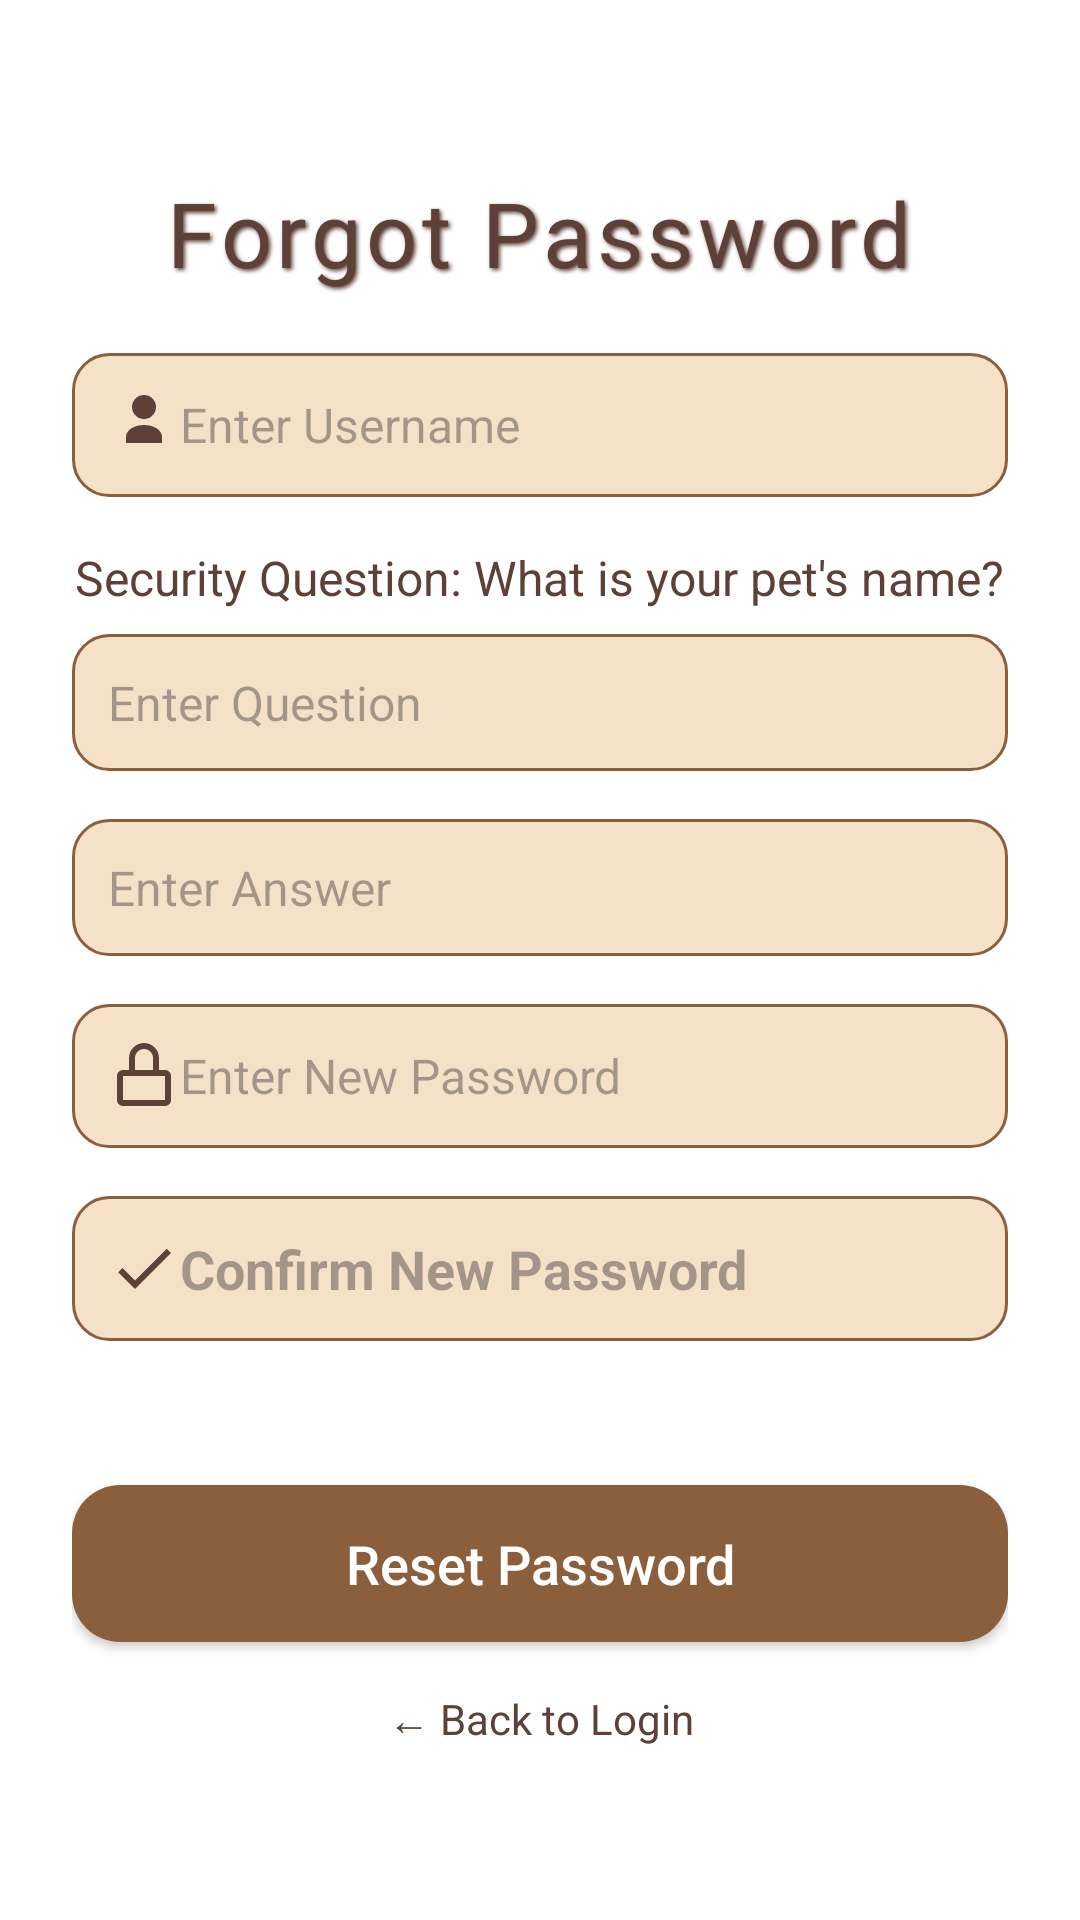

Reconstruct the res/layout file that produces this screen, plus the resources it refers to.
<!-- AndroidManifest.xml: application theme Theme.Clarity -->
<!-- res/layout/activity_forgot_password.xml -->
<?xml version="1.0" encoding="utf-8"?>
<LinearLayout xmlns:android="http://schemas.android.com/apk/res/android"
    android:layout_width="match_parent"
    android:layout_height="match_parent"
    android:orientation="vertical"
    android:padding="24dp"
    android:gravity="center"
    android:background="@color/white">

    
    <TextView
        android:id="@+id/tvFpaForgotPassword"
        android:textSize="30dp"
        android:text="Forgot Password"
        android:layout_width="wrap_content"
        android:layout_height="wrap_content"
        android:layout_gravity="center"
        android:paddingBottom="20dp"
        android:textColor="@color/brown_text"
        android:letterSpacing="0.05"
        android:shadowColor="@color/brown_toolbar"
        android:shadowDx="2"
        android:shadowDy="2"
        android:shadowRadius="3"/>

    
    <EditText
        android:id="@+id/etFpaUsername"
        android:layout_width="match_parent"
        android:layout_height="wrap_content"
        android:hint="Enter Username"
        android:padding="12dp"
        android:textColor="@color/brown_text"
        android:textSize="16sp"
        android:background="@drawable/edittext_background"
        android:drawableStart="@drawable/ic_user"
        android:layout_marginBottom="16dp"/>

    
    <TextView
        android:id="@+id/tvFpaSecurityQuestion"
        android:textSize="16sp"
        android:text="Security Question: What is your pet's name?"
        android:layout_width="wrap_content"
        android:layout_height="wrap_content"
        android:textColor="@color/brown_text"
        android:layout_marginBottom="8dp"/>

    
    <EditText
        android:id="@+id/etCaaSecurityQuestion"
        android:layout_width="match_parent"
        android:layout_height="wrap_content"
        android:hint="Enter Question"
        android:background="@drawable/edittext_background"
        android:padding="12dp"
        android:textColor="@color/brown_text"
        android:textSize="16sp"
        android:layout_marginBottom="16dp"/>
    <EditText
        android:id="@+id/etFpaSecurityAnswer"
        android:layout_width="match_parent"
        android:layout_height="wrap_content"
        android:hint="Enter Answer"
        android:background="@drawable/edittext_background"
        android:padding="12dp"
        android:textColor="@color/brown_text"
        android:textSize="16sp"
        android:layout_marginBottom="16dp"/>


    
    <EditText
        android:id="@+id/etFpaNewPassword"
        android:layout_width="match_parent"
        android:layout_height="wrap_content"
        android:hint="Enter New Password"
        android:padding="12dp"
        android:textColor="@color/brown_text"
        android:textSize="16sp"
        android:inputType="textPassword"
        android:background="@drawable/edittext_background"
        android:drawableStart="@drawable/ic_password"
        android:layout_marginBottom="16dp"/>

    
    <EditText
        android:textStyle="bold"
        android:id="@+id/etFpaConfirmNewPassword"
        android:layout_width="match_parent"
        android:layout_height="wrap_content"
        android:hint="Confirm New Password"
        android:background="@drawable/edittext_background"
        android:padding="12dp"
        android:inputType="textPassword"
        android:textColor="@color/brown_text"
        android:drawableStart="@drawable/ic_confirm"
        android:layout_marginBottom="16dp"/>

    
    <Button
        android:id="@+id/bFpaResetPassword"
        android:layout_width="match_parent"
        android:layout_height="wrap_content"
        android:text="Reset Password"
        android:textAllCaps="false"
        android:background="@drawable/button_background"
        android:textColor="@android:color/white"
        android:textSize="18sp"
        android:padding="14dp"
        android:onClick="onResetPasswordClicked"
        android:layout_marginTop="32dp"/>

    
    <TextView
        android:id="@+id/tvFpaBackToLogin"
        android:layout_width="wrap_content"
        android:layout_height="wrap_content"
        android:text="← Back to Login"
        android:textColor="@color/brown_text"
        android:textSize="14sp"
        android:layout_marginTop="16dp"
        android:gravity="center"
        android:onClick="onBackToLoginClicked"/>
</LinearLayout>
<!-- resources referenced by this layout -->
<resources>
  <color name="brown_text">#5D4037</color>
  <color name="brown_toolbar">#5D4037</color>
  <color name="white">#FFFFFF</color>
  <!-- drawable button_background (drawable) -->
  <shape xmlns:android="http://schemas.android.com/apk/res/android"
      android:shape="rectangle">
      <solid android:color="@color/button_brown"/>
      <corners android:radius="16dp"/>
      <padding
          android:left="16dp"
          android:right="16dp"/>
  </shape>
  <!-- drawable edittext_background (drawable) -->
  <shape xmlns:android="http://schemas.android.com/apk/res/android"
      android:shape="rectangle">
      <solid android:color="@color/beige_light"/>
      <stroke android:width="1dp" android:color="@color/button_brown"/>
      <corners android:radius="12dp"/>
      <padding
          android:left="12dp"
          android:right="12dp"/>
  </shape>
  <!-- drawable ic_confirm (drawable) -->
  <vector xmlns:android="http://schemas.android.com/apk/res/android"
      android:width="24dp"
      android:height="24dp"
      android:viewportWidth="24"
      android:viewportHeight="24">
      <path
          android:fillColor="@color/brown_text"
          android:pathData="M9,16.17L4.83,12L3.41,13.41L9,19L21,7L19.59,5.59L9,16.17Z"/>
  </vector>
  <!-- drawable ic_password (drawable) -->
  <vector xmlns:android="http://schemas.android.com/apk/res/android"
      android:width="24dp"
      android:height="24dp"
      android:viewportWidth="24"
      android:viewportHeight="24">
      <path
          android:fillColor="@color/brown_text"
          android:pathData="M12,1C9.24,1 7,3.24 7,6V10H5C3.89,10 3,10.89 3,12V20C3,21.11 3.89,22 5,22H19C20.11,22 21,21.11 21,20V12C21,10.89 20.11,10 19,10H17V6C17,3.24 14.76,1 12,1M12,3C13.66,3 15,4.34 15,6V10H9V6C9,4.34 10.34,3 12,3M5,12H19V20H5V12Z"/>
  </vector>
  <!-- drawable ic_user (drawable) -->
  <vector xmlns:android="http://schemas.android.com/apk/res/android"
      android:width="24dp"
      android:height="24dp"
      android:viewportWidth="24"
      android:viewportHeight="24">
      <path
          android:fillColor="@color/brown_text"
          android:pathData="M12,2C14.21,2 16,3.79 16,6C16,8.21 14.21,10 12,10C9.79,10 8,8.21 8,6C8,3.79 9.79,2 12,2M12,12C15.31,12 18,13.69 18,16V18H6V16C6,13.69 8.69,12 12,12Z"/>
  </vector>
  <style name="Theme.Clarity" parent="Base.Theme.Clarity" />
  <color name="button_brown">#8B5E3C</color>
  <color name="beige_light">#F5E1C8</color>
  <style name="Base.Theme.Clarity" parent="Theme.Material3.DayNight.NoActionBar">
          
          <item name="colorPrimary">@color/brown_toolbar</item>
          <item name="colorPrimaryVariant">@color/brown_light</item>
          <item name="colorOnPrimary">@color/white</item>
  
          <item name="colorSecondary">@color/brown_fab</item>
          <item name="colorOnSecondary">@color/white</item>
  
          <item name="android:colorBackground">@color/beige_light</item>
          <item name="android:textColorPrimary">@color/brown_toolbar</item>
          <item name="android:statusBarColor">@color/brown_toolbar</item>
      </style>
  <color name="brown_light">#8D6E63</color>
  <color name="brown_fab">#795548</color>
</resources>
